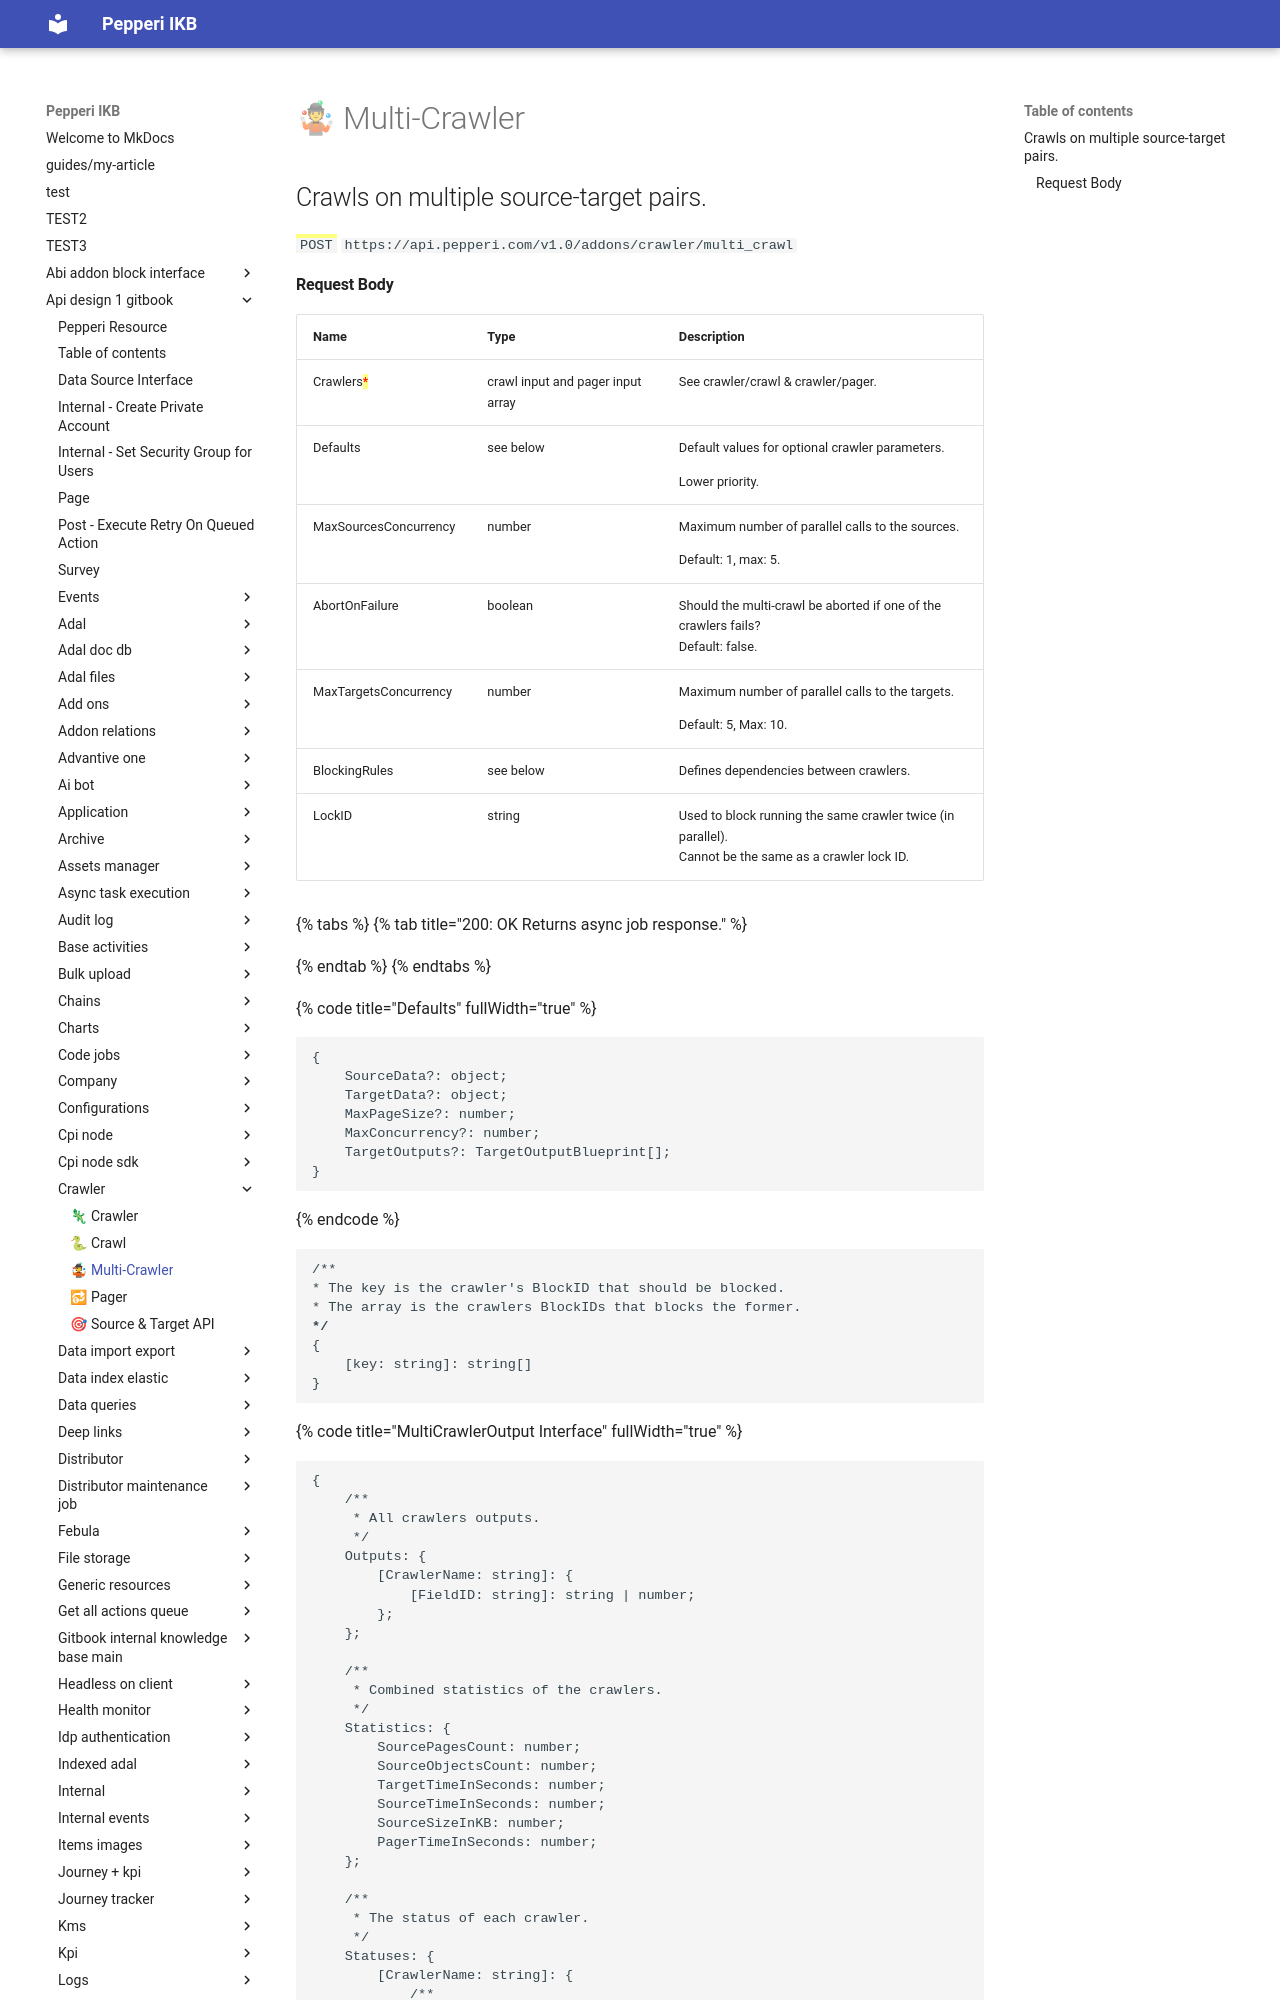

repository: AlinaSergeeva6/pepepri-docs · page: api-design-1-gitbook/crawler/multi-crawler/index.html · generator: mkdocs

---
description: Allows crawling on multiple source-target pair simultaneously.
---

# 🤹 Multi-Crawler



## Crawls on multiple source-target pairs.

<mark style="color:green;">`POST`</mark> `https://api.pepperi.com/v1.0/addons/crawler/multi_crawl`
